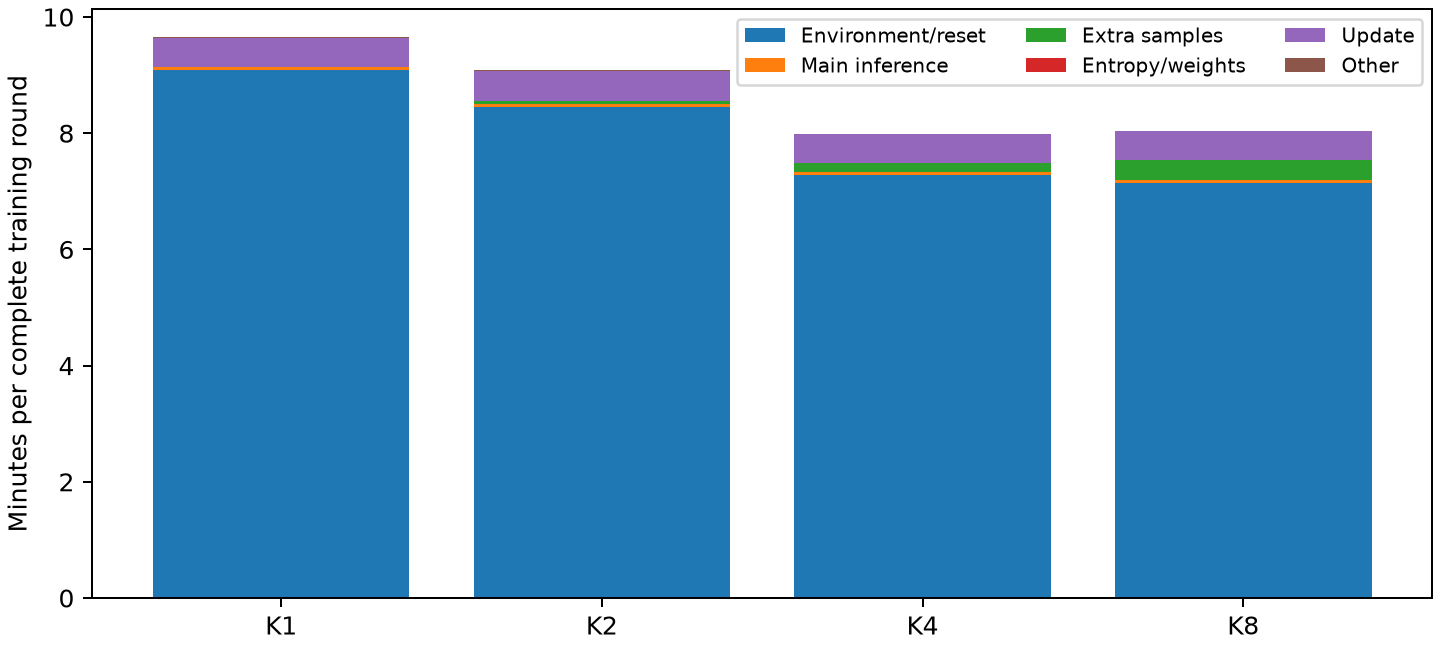

Values plotted in this chart, from the file beside it:
K, wall_s, wall_std_s, environment_s, policy_s, candidates_s, entropy_weights_s, update_s, other_s, peak_card_gib, extra_sampling_fraction, extra_round_s, relative_round_increase
1, 579, 26.12, 545.7, 2.931, 0.0, 0.0002164, 30.11, 0.3272, 58.04, 0.0, 0.0, 0.0
2, 544.9, 78.91, 507.5, 2.973, 2.956, 0.001378, 31.17, 0.3279, 58.04, 0.005424, -34.07, -0.05885
4, 479.3, 22.21, 437.1, 2.914, 8.731, 0.001299, 30.25, 0.3264, 58.04, 0.01822, -99.7, -0.1722
8, 482.5, 27.59, 429, 2.91, 20.4, 0.001387, 29.93, 0.3273, 58.27, 0.04227, -96.48, -0.1666
